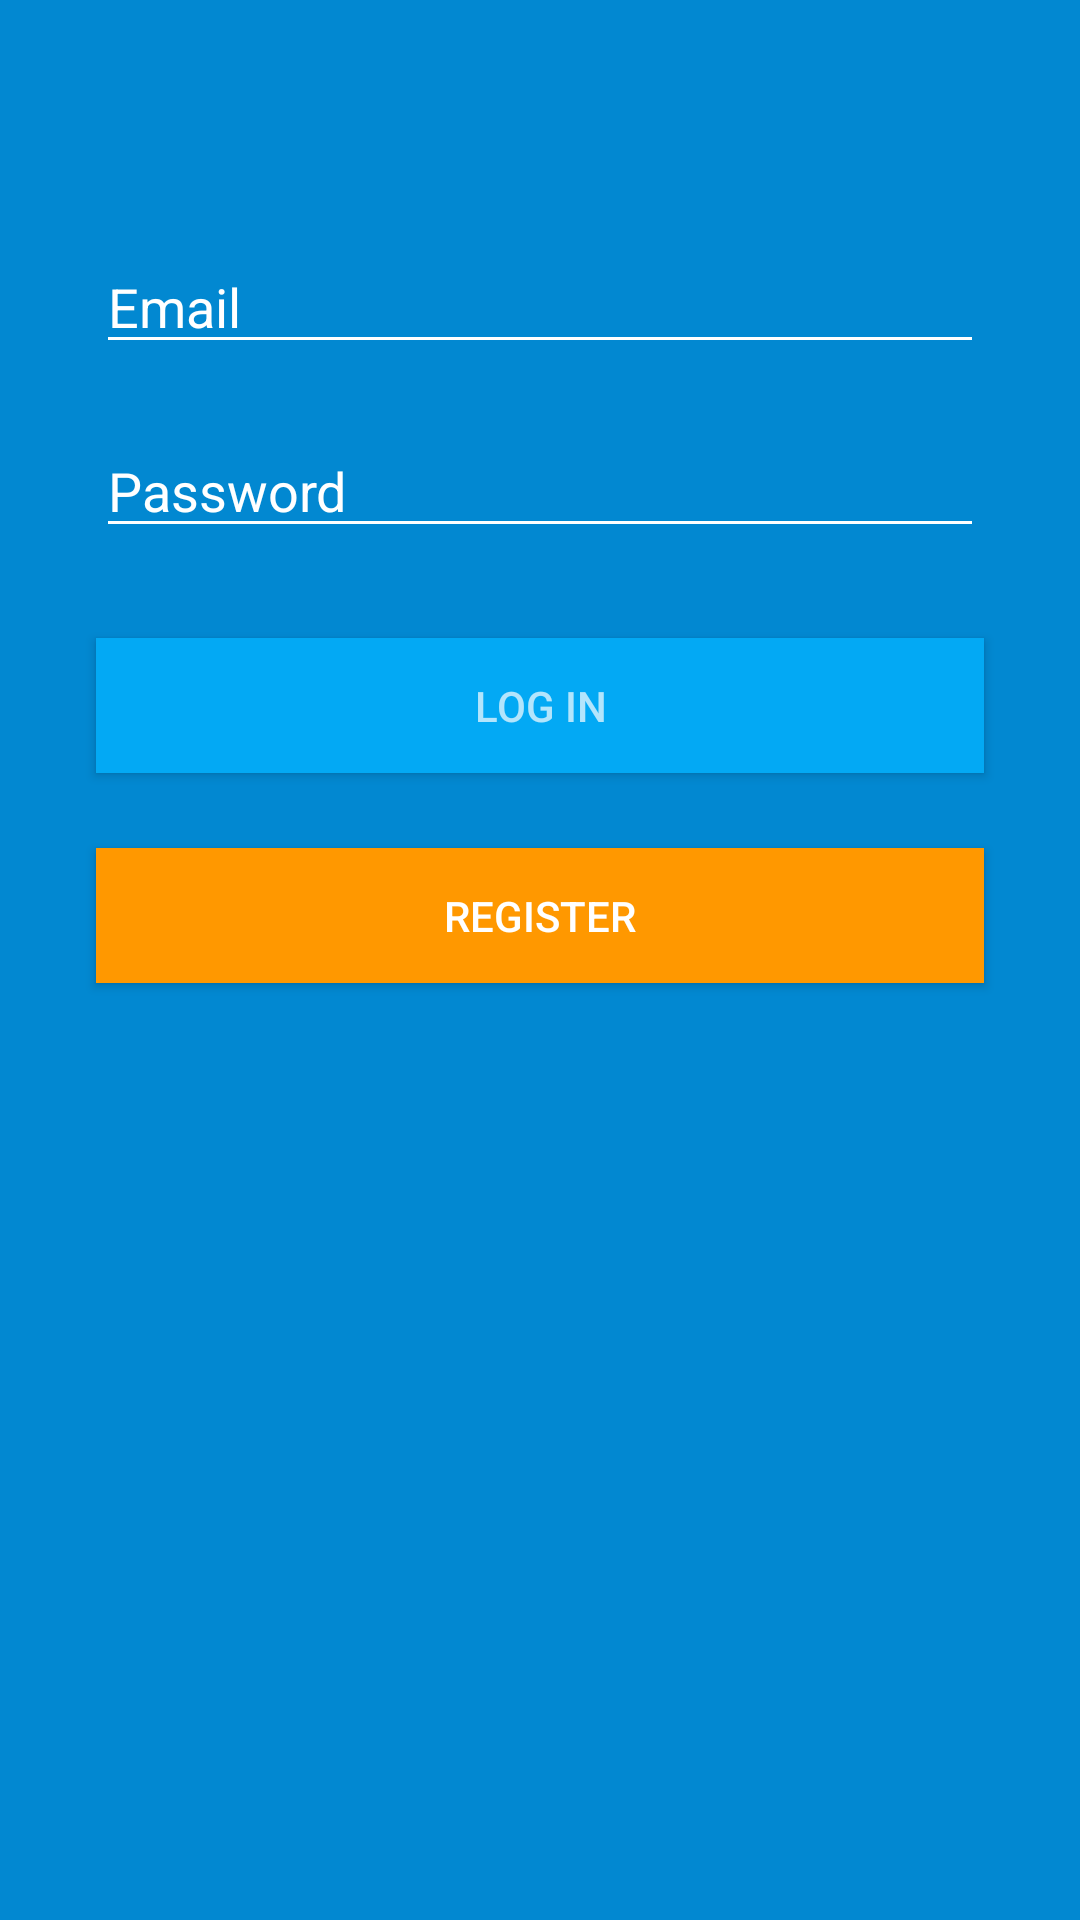

The Android layout XML behind this screen, and the referenced resources:
<!-- AndroidManifest.xml: application theme AppTheme -->
<!-- res/layout/fragment_login.xml -->
<android.support.constraint.ConstraintLayout xmlns:android="http://schemas.android.com/apk/res/android"
    xmlns:tools="http://schemas.android.com/tools"
    android:layout_width="match_parent"
    android:layout_height="match_parent"
    xmlns:app="http://schemas.android.com/apk/res-auto"
    android:background="@color/colorPrimaryDark">

    <android.support.design.widget.TextInputEditText
        android:id="@+id/tiet_login_email"
        android:layout_width="0dp"
        android:layout_height="wrap_content"
        android:layout_marginStart="32dp"
        android:layout_marginEnd="32dp"
        android:layout_marginTop="80dp"
        android:hint="@string/register_email"
        android:inputType="textEmailAddress"
        app:layout_constraintEnd_toEndOf="parent"
        app:layout_constraintHorizontal_bias="0.505"
        app:layout_constraintStart_toStartOf="parent"
        app:layout_constraintTop_toTopOf="parent" />

    <android.support.design.widget.TextInputEditText
        android:id="@+id/tiet_login_password"
        android:layout_width="0dp"
        android:layout_height="wrap_content"
        android:layout_marginTop="20dp"
        android:hint="@string/register_password"
        android:inputType="textPassword"
        app:layout_constraintEnd_toEndOf="@+id/tiet_login_email"
        app:layout_constraintStart_toStartOf="@+id/tiet_login_email"
        app:layout_constraintTop_toBottomOf="@+id/tiet_login_email" />

    <Button
        android:id="@+id/login_button"
        android:layout_width="0dp"
        android:layout_height="45dp"
        android:layout_alignParentStart="true"
        android:layout_centerVertical="true"
        android:background="@color/colorPrimary"
        android:text="@string/register_login_button"
        android:textColor="@color/primary_light"
        android:layout_marginStart="32dp"
        android:layout_marginEnd="32dp"
        android:layout_marginTop="30dp"
        app:layout_constraintStart_toStartOf="parent"
        app:layout_constraintEnd_toEndOf="parent"
        app:layout_constraintTop_toBottomOf="@+id/tiet_login_password"
        />

    <Button
        android:id="@+id/register_button"
        android:layout_width="0dp"
        android:layout_height="45dp"
        android:layout_alignParentStart="true"
        android:layout_centerVertical="true"
        android:background="@color/colorAccent"
        android:text="@string/register_button"
        android:textColor="@color/colorWhite"
        android:layout_marginBottom="60dp"
        android:layout_marginStart="32dp"
        android:layout_marginEnd="32dp"
        android:layout_marginTop="25dp"
        app:layout_constraintStart_toStartOf="parent"
        app:layout_constraintEnd_toEndOf="parent"
        app:layout_constraintTop_toBottomOf="@+id/login_button"
        />

</android.support.constraint.ConstraintLayout>
<!-- resources referenced by this layout -->
<resources>
  <color name="colorAccent">#FF9800</color>
  <color name="colorPrimary">#03A9F4</color>
  <color name="colorPrimaryDark">#0288D1</color>
  <color name="colorWhite">#FFFFFF</color>
  <color name="primary_light">#B3E5FC</color>
  <string name="register_button">Register</string>
  <string name="register_email">Email</string>
  <string name="register_login_button">Log In</string>
  <string name="register_password">Password</string>
  <style name="AppTheme" parent="Theme.AppCompat.Light.DarkActionBar">
          
          <item name="colorPrimary">@color/colorPrimary</item>
          <item name="colorPrimaryDark">@color/colorPrimaryDark</item>
          <item name="colorAccent">@color/colorAccent</item>
          <item name="checkboxStyle">@style/CheckboxSyle</item>
          <item name="editTextStyle">@style/SpikeTextFieldStyle</item>
          <item name="colorControlActivated">@color/colorWhite</item>
          <item name="colorControlNormal">@color/colorWhite</item>
      </style>
  <style name="CheckboxSyle" parent="Widget.AppCompat.CompoundButton.CheckBox">
          <item name="android:textColor">@color/colorWhite</item>
          <item name="android:textColorPrimary">@color/colorWhite</item>
      </style>
  <style name="SpikeTextFieldStyle" parent="Widget.AppCompat.EditText">
          <item name="android:textColor">@color/colorWhite</item>
          <item name="android:textColorHint">@color/colorWhite</item>
      </style>
</resources>
